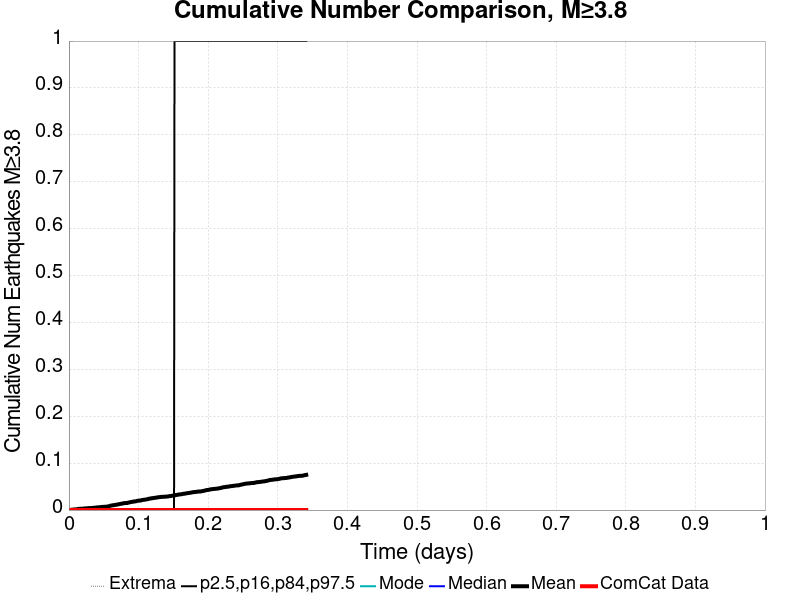

Data behind this chart, as committed beside it:
Time (days), ComCat Data, Simulation Mean, Simulation Median, Simulation Mode, Simulation Minimum, Simulation Maximum, 2.5 %-ile, 16 %-ile, 84 %-ile, 97.5 %-ile
0.0, 0.0, 0.0, 0.0, 0.0, 0.0, 0.0, 0.0, 0.0, 0.0, 0.0
6.831941E-4, 0.0, 2.0E-4, 0.0, 0.0, 0.0, 1.0, 0.0, 0.0, 0.0, 0.0
0.001366, 0.0, 4.0E-4, 0.0, 0.0, 0.0, 1.0, 0.0, 0.0, 0.0, 0.0
0.00205, 0.0, 4.0E-4, 0.0, 0.0, 0.0, 1.0, 0.0, 0.0, 0.0, 0.0
0.002733, 0.0, 4.0E-4, 0.0, 0.0, 0.0, 1.0, 0.0, 0.0, 0.0, 0.0
0.003416, 0.0, 5.0E-4, 0.0, 0.0, 0.0, 1.0, 0.0, 0.0, 0.0, 0.0
0.004099, 0.0, 8.0E-4, 0.0, 0.0, 0.0, 1.0, 0.0, 0.0, 0.0, 0.0
0.004782, 0.0, 9.0E-4, 0.0, 0.0, 0.0, 1.0, 0.0, 0.0, 0.0, 0.0
0.005466, 0.0, 0.001, 0.0, 0.0, 0.0, 1.0, 0.0, 0.0, 0.0, 0.0
0.006149, 0.0, 0.0011, 0.0, 0.0, 0.0, 1.0, 0.0, 0.0, 0.0, 0.0
0.006832, 0.0, 0.0012, 0.0, 0.0, 0.0, 2.0, 0.0, 0.0, 0.0, 0.0
0.007515, 0.0, 0.0013, 0.0, 0.0, 0.0, 2.0, 0.0, 0.0, 0.0, 0.0
0.008198, 0.0, 0.0014, 0.0, 0.0, 0.0, 2.0, 0.0, 0.0, 0.0, 0.0
0.008882, 0.0, 0.0015, 0.0, 0.0, 0.0, 2.0, 0.0, 0.0, 0.0, 0.0
0.009565, 0.0, 0.0015, 0.0, 0.0, 0.0, 2.0, 0.0, 0.0, 0.0, 0.0
0.01025, 0.0, 0.0016, 0.0, 0.0, 0.0, 2.0, 0.0, 0.0, 0.0, 0.0
0.01093, 0.0, 0.0016, 0.0, 0.0, 0.0, 2.0, 0.0, 0.0, 0.0, 0.0
0.01161, 0.0, 0.0017, 0.0, 0.0, 0.0, 2.0, 0.0, 0.0, 0.0, 0.0
0.0123, 0.0, 0.0018, 0.0, 0.0, 0.0, 2.0, 0.0, 0.0, 0.0, 0.0
0.01298, 0.0, 0.0023, 0.0, 0.0, 0.0, 2.0, 0.0, 0.0, 0.0, 0.0
0.01366, 0.0, 0.0025, 0.0, 0.0, 0.0, 2.0, 0.0, 0.0, 0.0, 0.0
0.01435, 0.0, 0.0026, 0.0, 0.0, 0.0, 2.0, 0.0, 0.0, 0.0, 0.0
0.01503, 0.0, 0.0026, 0.0, 0.0, 0.0, 2.0, 0.0, 0.0, 0.0, 0.0
0.01571, 0.0, 0.0027, 0.0, 0.0, 0.0, 2.0, 0.0, 0.0, 0.0, 0.0
0.0164, 0.0, 0.0027, 0.0, 0.0, 0.0, 2.0, 0.0, 0.0, 0.0, 0.0
0.01708, 0.0, 0.0027, 0.0, 0.0, 0.0, 2.0, 0.0, 0.0, 0.0, 0.0
0.01776, 0.0, 0.0027, 0.0, 0.0, 0.0, 2.0, 0.0, 0.0, 0.0, 0.0
0.01845, 0.0, 0.0028, 0.0, 0.0, 0.0, 2.0, 0.0, 0.0, 0.0, 0.0
0.01913, 0.0, 0.0029, 0.0, 0.0, 0.0, 2.0, 0.0, 0.0, 0.0, 0.0
0.01981, 0.0, 0.0029, 0.0, 0.0, 0.0, 2.0, 0.0, 0.0, 0.0, 0.0
0.0205, 0.0, 0.0029, 0.0, 0.0, 0.0, 2.0, 0.0, 0.0, 0.0, 0.0
0.02118, 0.0, 0.0031, 0.0, 0.0, 0.0, 2.0, 0.0, 0.0, 0.0, 0.0
0.02186, 0.0, 0.0034, 0.0, 0.0, 0.0, 2.0, 0.0, 0.0, 0.0, 0.0
0.02255, 0.0, 0.0035, 0.0, 0.0, 0.0, 2.0, 0.0, 0.0, 0.0, 0.0
0.02323, 0.0, 0.0035, 0.0, 0.0, 0.0, 2.0, 0.0, 0.0, 0.0, 0.0
0.02391, 0.0, 0.0035, 0.0, 0.0, 0.0, 2.0, 0.0, 0.0, 0.0, 0.0
0.02459, 0.0, 0.0037, 0.0, 0.0, 0.0, 2.0, 0.0, 0.0, 0.0, 0.0
0.02528, 0.0, 0.0037, 0.0, 0.0, 0.0, 2.0, 0.0, 0.0, 0.0, 0.0
0.02596, 0.0, 0.0038, 0.0, 0.0, 0.0, 2.0, 0.0, 0.0, 0.0, 0.0
0.02664, 0.0, 0.0038, 0.0, 0.0, 0.0, 2.0, 0.0, 0.0, 0.0, 0.0
0.02733, 0.0, 0.004, 0.0, 0.0, 0.0, 2.0, 0.0, 0.0, 0.0, 0.0
0.02801, 0.0, 0.004, 0.0, 0.0, 0.0, 2.0, 0.0, 0.0, 0.0, 0.0
0.02869, 0.0, 0.004, 0.0, 0.0, 0.0, 2.0, 0.0, 0.0, 0.0, 0.0
0.02938, 0.0, 0.0041, 0.0, 0.0, 0.0, 2.0, 0.0, 0.0, 0.0, 0.0
0.03006, 0.0, 0.0041, 0.0, 0.0, 0.0, 2.0, 0.0, 0.0, 0.0, 0.0
0.03074, 0.0, 0.0041, 0.0, 0.0, 0.0, 2.0, 0.0, 0.0, 0.0, 0.0
0.03143, 0.0, 0.0043, 0.0, 0.0, 0.0, 2.0, 0.0, 0.0, 0.0, 0.0
0.03211, 0.0, 0.0044, 0.0, 0.0, 0.0, 2.0, 0.0, 0.0, 0.0, 0.0
0.03279, 0.0, 0.0044, 0.0, 0.0, 0.0, 2.0, 0.0, 0.0, 0.0, 0.0
0.03348, 0.0, 0.0044, 0.0, 0.0, 0.0, 2.0, 0.0, 0.0, 0.0, 0.0
0.03416, 0.0, 0.0046, 0.0, 0.0, 0.0, 2.0, 0.0, 0.0, 0.0, 0.0
0.03484, 0.0, 0.0048, 0.0, 0.0, 0.0, 2.0, 0.0, 0.0, 0.0, 0.0
0.03553, 0.0, 0.0049, 0.0, 0.0, 0.0, 2.0, 0.0, 0.0, 0.0, 0.0
0.03621, 0.0, 0.0049, 0.0, 0.0, 0.0, 2.0, 0.0, 0.0, 0.0, 0.0
0.03689, 0.0, 0.0049, 0.0, 0.0, 0.0, 2.0, 0.0, 0.0, 0.0, 0.0
0.03758, 0.0, 0.0051, 0.0, 0.0, 0.0, 2.0, 0.0, 0.0, 0.0, 0.0
0.03826, 0.0, 0.0052, 0.0, 0.0, 0.0, 2.0, 0.0, 0.0, 0.0, 0.0
0.03894, 0.0, 0.0054, 0.0, 0.0, 0.0, 2.0, 0.0, 0.0, 0.0, 0.0
0.03963, 0.0, 0.0056, 0.0, 0.0, 0.0, 2.0, 0.0, 0.0, 0.0, 0.0
0.04031, 0.0, 0.0056, 0.0, 0.0, 0.0, 2.0, 0.0, 0.0, 0.0, 0.0
... 440 more rows
